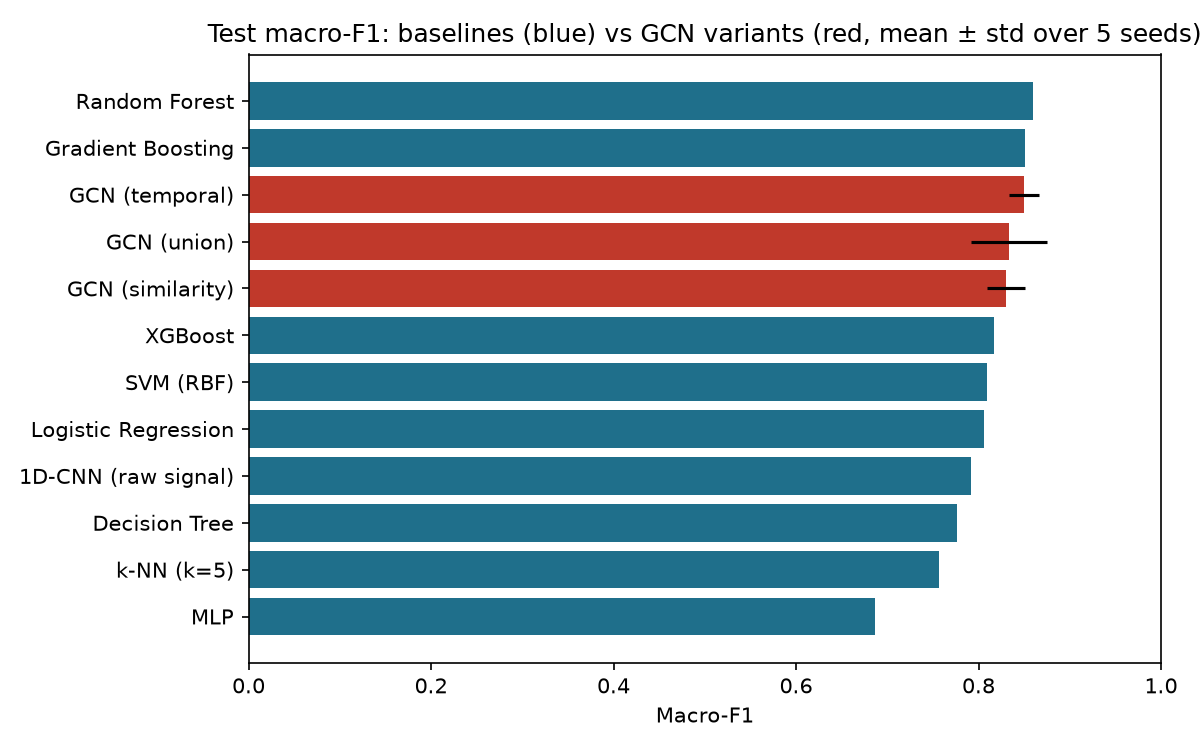

The table this chart was drawn from, first rows:
model, f1_macro, accuracy, kind, f1_macro_std
Random Forest, 0.8595, 0.86, baseline, 
Gradient Boosting, 0.8514, 0.85, baseline, 
GCN (temporal), 0.8499, , proposed, 0.0167
GCN (union), 0.8335, , proposed, 0.0415
GCN (similarity), 0.8303, , proposed, 0.02086
XGBoost, 0.8174, 0.82, baseline, 
SVM (RBF), 0.809, 0.82, baseline, 
Logistic Regression, 0.8057, 0.81, baseline, 
1D-CNN (raw signal), 0.7922, 0.8, baseline, 
Decision Tree, 0.7767, 0.78, baseline, 
k-NN (k=5), 0.7563, 0.76, baseline, 
MLP, 0.687, 0.69, baseline, 
